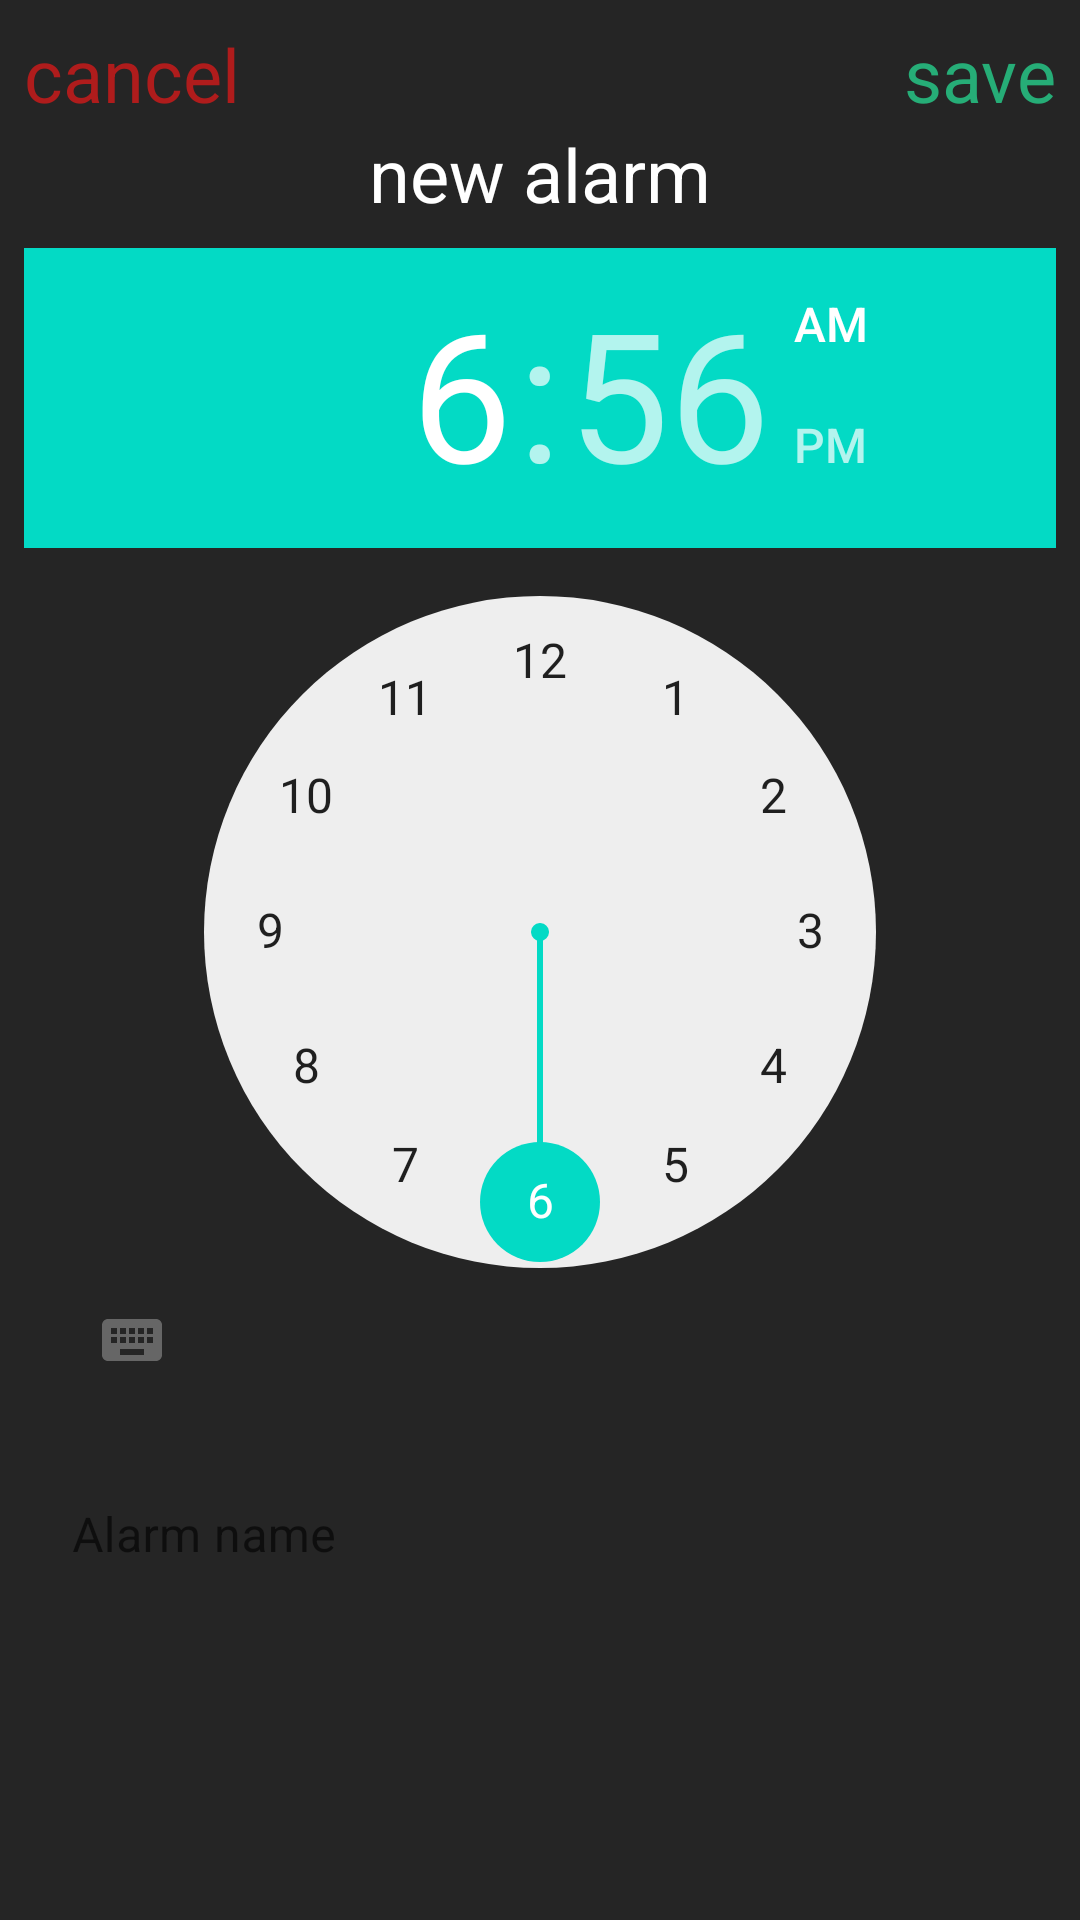

The Android layout XML behind this screen, and the referenced resources:
<!-- AndroidManifest.xml: application theme Theme.CalnderProject -->
<!-- res/layout/activity_new_alarm.xml -->
<?xml version="1.0" encoding="utf-8"?>
<LinearLayout xmlns:android="http://schemas.android.com/apk/res/android"
    xmlns:app="http://schemas.android.com/apk/res-auto"
    android:orientation="vertical"
    android:layout_width="match_parent"
    android:layout_height="match_parent"
    android:background="@color/dark_gray"
    android:padding="8dp">

    <RelativeLayout
        android:layout_width="match_parent"
        android:layout_height="wrap_content">

        <TextView
            android:id="@+id/cancel_btn"
            android:layout_width="wrap_content"
            android:layout_height="wrap_content"
            android:textColor="@color/red"
            android:textSize="12pt"
            android:text="cancel"/>

        <TextView
            android:id="@+id/save_btn"
            android:layout_width="wrap_content"
            android:layout_height="wrap_content"
            android:layout_alignParentEnd="true"
            android:layout_alignParentRight="true"
            android:textColor="@color/green"
            android:textSize="12pt"
            android:text="save"/>

    </RelativeLayout>

    <TextView
        android:layout_width="match_parent"
        android:layout_height="wrap_content"
        android:textAlignment="center"
        android:gravity="center"
        android:textColor="@color/white"
        android:textSize="12pt"
        android:text="new alarm"/>

    <TimePicker
        android:id="@+id/time_picker"
        android:layout_width="match_parent"
        android:layout_height="wrap_content"
        android:layout_marginTop="8dp"/>


    <com.google.android.material.textfield.TextInputLayout
        android:layout_width="match_parent"
        android:layout_height="wrap_content"
        android:layout_marginTop="8dp"
        style="@style/Widget.MaterialComponents.TextInputLayout.OutlinedBox"
        app:boxStrokeColor="@color/blue">

        <com.google.android.material.textfield.TextInputEditText
            android:id="@+id/alarm_name_tv"
            android:layout_width="match_parent"
            android:layout_height="wrap_content"
            android:hint="Alarm name"
            android:textColorHint="@color/white"
            android:textColor="@color/white"
            android:background="@android:color/transparent"/>


    </com.google.android.material.textfield.TextInputLayout>

</LinearLayout>
<!-- resources referenced by this layout -->
<resources>
  <color name="blue">#4371FF</color>
  <color name="dark_gray">#252525</color>
  <color name="green">#26AD77</color>
  <color name="red">#AF1C1C</color>
  <color name="white">#FFFFFFFF</color>
  <style name="Theme.CalnderProject" parent="Theme.MaterialComponents.DayNight.NoActionBar">
          
          <item name="colorPrimary">@color/white</item>
          <item name="colorPrimaryVariant">#292929</item>
          <item name="colorOnPrimary">@color/white</item>
          
          <item name="colorSecondary">@color/teal_200</item>
          <item name="colorSecondaryVariant">@color/teal_700</item>
          <item name="colorOnSecondary">@color/black</item>
          
          <item name="android:statusBarColor" tools:targetApi="l">?attr/colorPrimaryVariant</item>
          
      </style>
  <color name="teal_200">#FF03DAC5</color>
  <color name="teal_700">#FF018786</color>
  <color name="black">#FF000000</color>
</resources>
